4-way image classification set "data" from GitHub (SainaPattanaik/Brain-Tumor-Classification); label vocabulary: glioma tumor, meningioma tumor, no tumor, pituitary tumor.

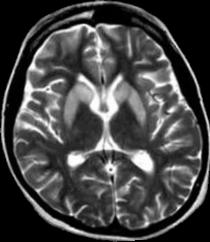
Label: no tumor

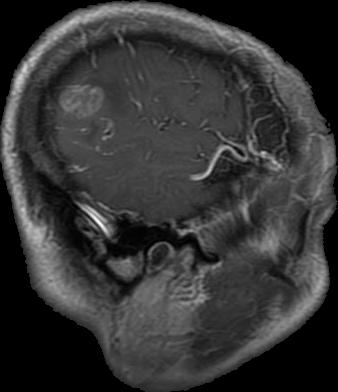
Label: glioma tumor

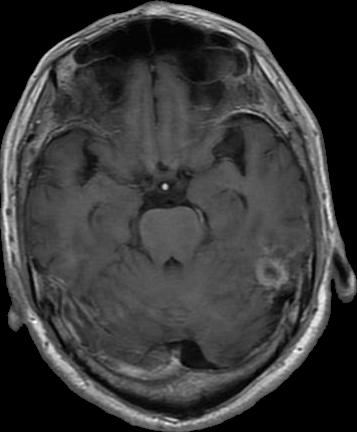
Label: glioma tumor

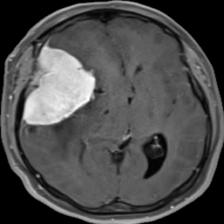
Label: meningioma tumor

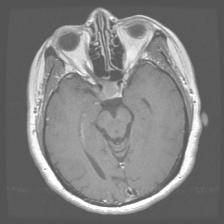
Label: pituitary tumor

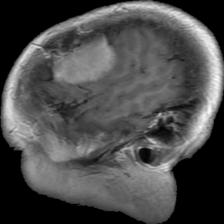
Label: meningioma tumor
